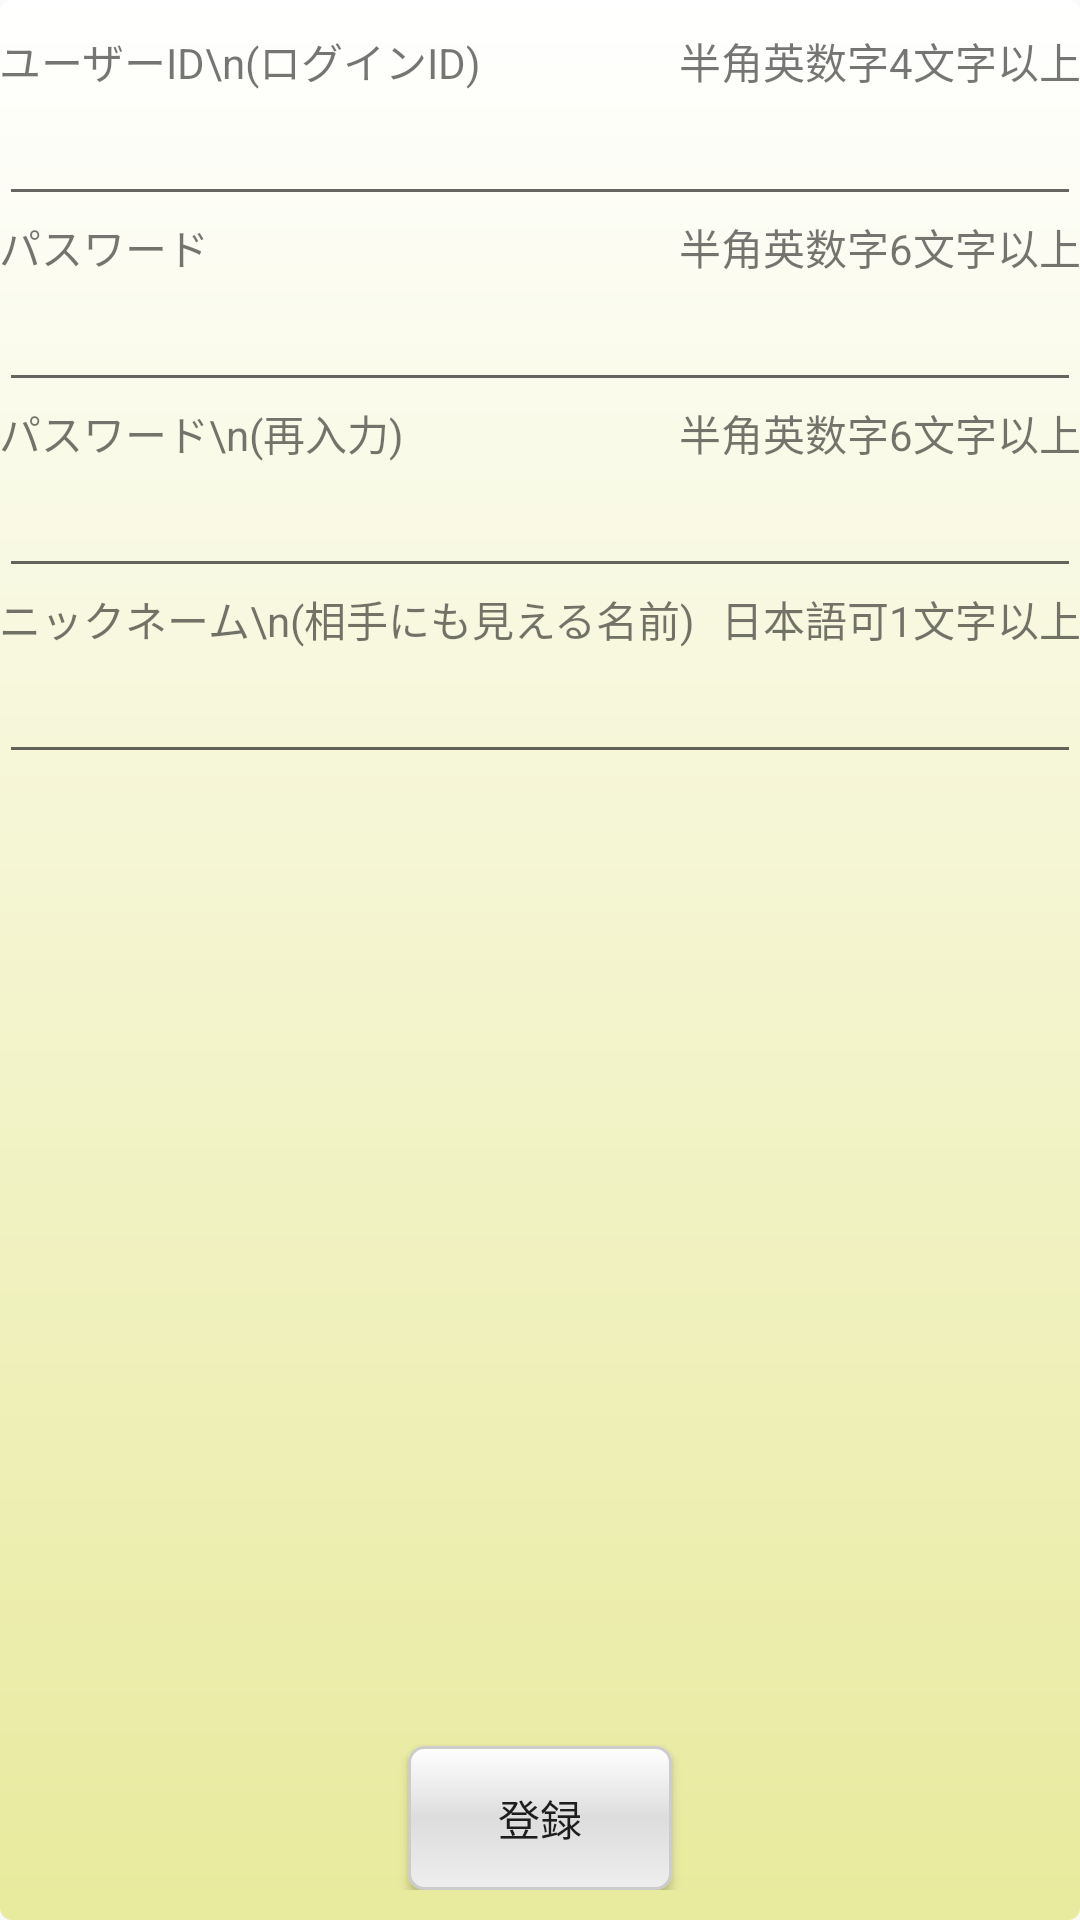

This screen was rendered from an Android layout file. Write that file and the resources it references.
<!-- AndroidManifest.xml: application theme AppTheme -->
<!-- res/layout/activity_signup.xml -->
<LinearLayout xmlns:android="http://schemas.android.com/apk/res/android"
    xmlns:tools="http://schemas.android.com/tools"
    android:layout_width="match_parent"
    android:layout_height="match_parent"
    android:paddingLeft="@dimen/activity_horizontal_margin"
    android:paddingRight="@dimen/activity_horizontal_margin"
    android:paddingTop="@dimen/activity_vertical_margin"
    android:paddingBottom="@dimen/activity_vertical_margin"
    tools:context="com.kawakawaplanning.gpsdetag.SignUpActivity"
    android:background="@drawable/back"
    android:orientation="vertical">

    <LinearLayout
        android:orientation="vertical"
        android:layout_width="match_parent"
        android:layout_height="match_parent"
        android:layout_weight="1">

        <LinearLayout
            android:orientation="horizontal"
            android:layout_width="match_parent"
            android:layout_height="wrap_content">

            <TextView
                android:layout_width="wrap_content"
                android:layout_height="wrap_content"
                android:text="ユーザーID\n(ログインID)"
                android:layout_weight="1" />

            <TextView
                android:layout_width="wrap_content"
                android:layout_height="wrap_content"
                android:text="半角英数字4文字以上" />
        </LinearLayout>

        <EditText
            android:layout_width="match_parent"
            android:layout_height="wrap_content"
            android:id="@+id/signIdEt"
            android:inputType="text" />

        <LinearLayout
            android:orientation="horizontal"
            android:layout_width="match_parent"
            android:layout_height="wrap_content">

            <TextView
                android:layout_width="wrap_content"
                android:layout_height="wrap_content"
                android:text="パスワード"
                android:layout_weight="1"/>

            <TextView
                android:layout_width="wrap_content"
                android:layout_height="wrap_content"
                android:text="半角英数字6文字以上" />
        </LinearLayout>

        <EditText
            android:layout_width="match_parent"
            android:layout_height="wrap_content"
            android:id="@+id/signPwEt"
            android:inputType="textPassword" />

        <LinearLayout
            android:orientation="horizontal"
            android:layout_width="match_parent"
            android:layout_height="wrap_content">

            <TextView
                android:layout_width="wrap_content"
                android:layout_height="wrap_content"
                android:text="パスワード\n(再入力)"
                android:layout_weight="1"/>

            <TextView
                android:layout_width="wrap_content"
                android:layout_height="wrap_content"
                android:text="半角英数字6文字以上"/>
        </LinearLayout>

        <EditText
            android:layout_width="match_parent"
            android:layout_height="wrap_content"
            android:id="@+id/signPw2Et"
            android:inputType="textPassword" />

        <LinearLayout
            android:orientation="horizontal"
            android:layout_width="match_parent"
            android:layout_height="wrap_content">

            <TextView
                android:layout_width="wrap_content"
                android:layout_height="wrap_content"
                android:text="ニックネーム\n(相手にも見える名前)"
                android:layout_weight="1" />

            <TextView
                android:layout_width="wrap_content"
                android:layout_height="wrap_content"
                android:text="日本語可1文字以上"/>
        </LinearLayout>

        <EditText
            android:layout_width="match_parent"
            android:layout_height="wrap_content"
            android:id="@+id/signNickNameEt"
            android:inputType="text" />
    </LinearLayout>

    <Button
        android:layout_width="wrap_content"
        android:layout_height="wrap_content"
        android:text="登録"
        android:id="@+id/button4"
        android:layout_gravity="center_horizontal"
        android:background="@drawable/button"
        android:onClick="onClick" />

</LinearLayout>
<!-- resources referenced by this layout -->
<resources>
  <!-- drawable back (drawable) -->
  <shape xmlns:android="http://schemas.android.com/apk/res/android">
      <padding android:left="10dp" android:top="10dp"
          android:right="10dp" android:bottom="10dp" />
      <corners android:radius="4dp" />
      <gradient
          android:angle="270"
          android:startColor="#fff"
          android:endColor="#ffe8ea9d"
          android:type="linear" />
  </shape>
  <!-- drawable button (drawable) -->
  <?xml version="1.0" encoding="utf-8"?>
  <selector
    xmlns:android="http://schemas.android.com/apk/res/android">
  
  
  <item android:state_pressed="true">
  <layer-list>
  	<item>
  	<shape
  		xmlns:android="http://schemas.android.com/apk/res/android"
  		android:shape="rectangle">
  		<gradient
  		android:angle="270"
  			android:endColor="#ffffffe0"
  			android:startColor="#fffff17a"
  		android:type="linear" />
  
  		<corners
  			android:radius="4dip" />
  		<stroke
  			android:width="1dip"
  			android:color="#fff5e900"/>
      </shape>
  	</item>
  </layer-list>
  </item>
  
  
  <item android:state_pressed="false">
  <layer-list>
  	<item>
  		<shape xmlns:android="http://schemas.android.com/apk/res/android">
  			<stroke android:width="1dp" android:color="#cccccc" />
  			<corners android:radius="5dp" />
  			<gradient
  				android:angle="270"
  				android:startColor="#ffffff"
  				android:centerColor="#dddddd"
  				android:endColor="#eeeeee"
  				android:type="linear"
  				android:centerX="0.5"
  				android:centerY="0.5"
  				/>
  		</shape>
  	</item>
  </layer-list>
  </item>
  
  </selector>
  <style name="AppTheme" parent="@style/Theme.AppCompat.Light.DarkActionBar">
          <item name="actionBarStyle">@style/MyActionBar</item>
          <item name="colorPrimary">@color/yellow</item>
          <item name="colorAccent">@color/brown</item>
      </style>
  <style name="MyActionBar" parent="@style/Widget.AppCompat.ActionBar.Solid">
  
          <item name="titleTextStyle">@style/MyTitleTextStyle</item>
      </style>
  <color name="yellow">#fff791</color>
  <color name="brown">#935e32</color>
  <style name="MyTitleTextStyle" parent="@style/TextAppearance.AppCompat.Widget.ActionBar.Title">
          <item name="android:textColor">@color/brown</item>
      </style>
</resources>
